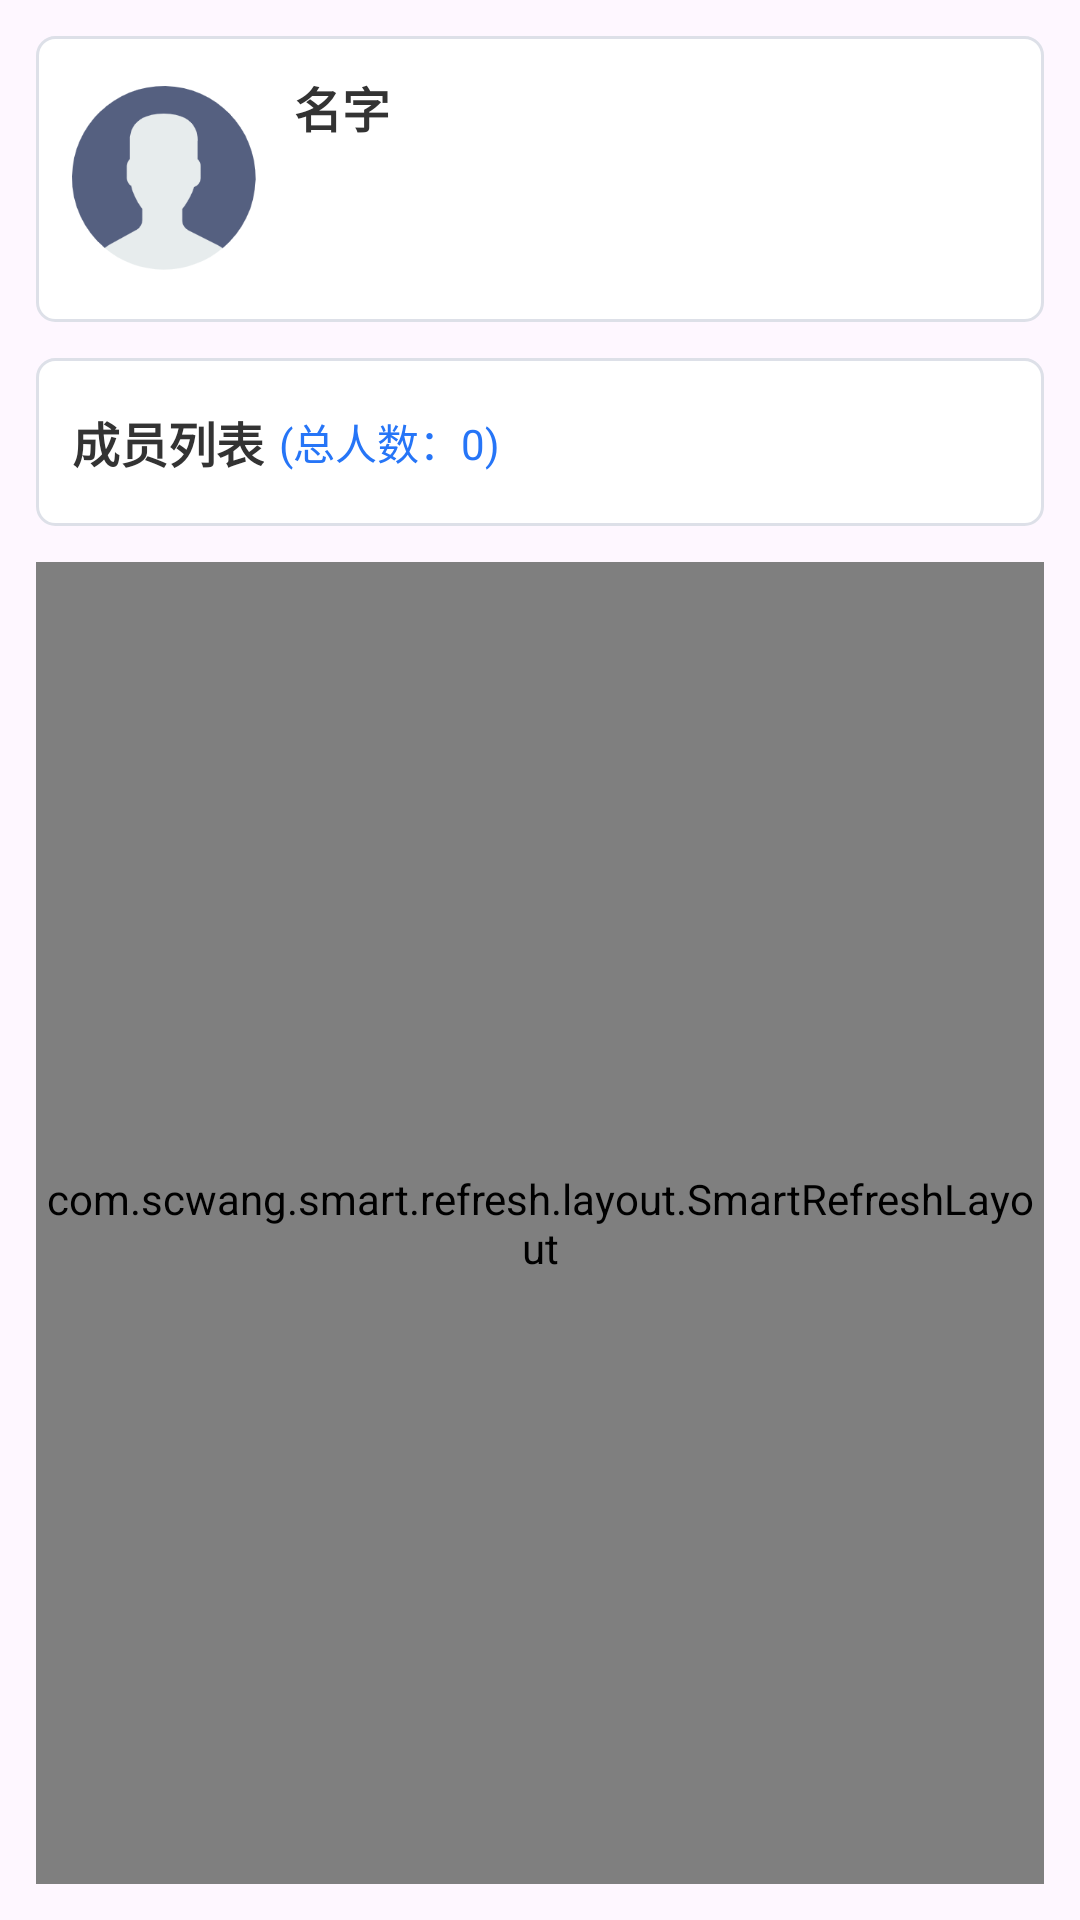

Produce the Android XML layout that renders to this screen, including the resource entries it uses.
<!-- AndroidManifest.xml: application theme Theme.StoreOperation -->
<!-- res/layout/activity_team.xml -->
<?xml version="1.0" encoding="utf-8"?>
<layout xmlns:android="http://schemas.android.com/apk/res/android"
    xmlns:app="http://schemas.android.com/apk/res-auto"
    xmlns:tools="http://schemas.android.com/tools">

    <data>

    </data>

    <LinearLayout
        android:id="@+id/main"
        android:layout_width="match_parent"
        android:layout_height="match_parent"
        android:orientation="vertical"
        android:padding="@dimen/dp_12"
        tools:context=".ui.team.TeamActivity">

        <LinearLayout
            android:id="@+id/ll_avatar"
            android:layout_width="match_parent"
            android:layout_height="wrap_content"
            android:gravity="center_vertical"
            android:padding="@dimen/dp_12"
            android:background="@drawable/shape_w_bg_grey_f_r8"
            android:orientation="horizontal">

            <ImageView
                android:id="@+id/iv_avatar"
                android:layout_width="@dimen/dp_62"
                android:layout_height="@dimen/dp_62"
                android:src="@mipmap/avatar_default"
                android:scaleType="centerCrop"/>

            <LinearLayout
                android:layout_width="wrap_content"
                android:layout_height="wrap_content"
                android:layout_marginStart="@dimen/dp_12"
                android:orientation="vertical">

                <TextView
                    android:id="@+id/tv_name"
                    style="@style/text_16_333"
                    android:layout_width="wrap_content"
                    android:layout_height="wrap_content"
                    android:textStyle="bold"
                    android:text="名字"/>

                <TextView
                    android:id="@+id/tv_phone"
                    style="@style/text_8080_14"
                    android:layout_width="wrap_content"
                    android:layout_height="wrap_content"
                    android:layout_marginTop="@dimen/dp_5"
                    tools:text="手机号码：12345678901" />

                <TextView
                    android:id="@+id/tv_level"
                    style="@style/text_8080_14"
                    android:layout_width="wrap_content"
                    android:layout_height="wrap_content"
                    android:layout_marginTop="@dimen/dp_5"
                    tools:text="当前等级：" />
            </LinearLayout>

        </LinearLayout>

        <LinearLayout
            android:layout_width="match_parent"
            android:layout_height="@dimen/dp_56"
            android:gravity="center_vertical"
            android:layout_marginTop="@dimen/dp_12"
            android:paddingStart="@dimen/dp_12"
            android:paddingEnd="@dimen/dp_12"
            android:background="@drawable/shape_w_bg_grey_f_r8"
            android:orientation="horizontal">

            <TextView
                android:id="@+id/tv_type"
                style="@style/text_16_333"
                android:layout_width="wrap_content"
                android:layout_height="wrap_content"
                android:text="成员列表"
                android:gravity="center_vertical"
                android:textStyle="bold"
                />

            <TextView
                android:id="@+id/tv_list_total"
                style="@style/text_14_colorPrimary"
                android:layout_width="wrap_content"
                android:layout_height="wrap_content"
                android:layout_marginLeft="@dimen/dp_5"
                android:layout_weight="1"
                android:text="(总人数：0)"/>

        </LinearLayout>
        <com.scwang.smart.refresh.layout.SmartRefreshLayout
            android:id="@+id/srl_refresh_task"
            android:layout_width="match_parent"
            android:layout_height="match_parent"
            android:layout_marginTop="@dimen/dp_12">

            <RelativeLayout
                android:layout_width="match_parent"
                android:layout_height="match_parent"
                >

                <androidx.recyclerview.widget.RecyclerView
                    android:id="@+id/recyclerView"
                    android:layout_width="match_parent"
                    android:layout_height="wrap_content" />

                
                <com.tiandao.store.operation.common.weight.EmptyView
                    android:id="@+id/emptyView"
                    android:layout_width="match_parent"
                    android:layout_height="match_parent"
                    app:emptyIcon="@mipmap/ic_empty_state"
                    app:emptyMessage="@string/empty_default_message" />

            </RelativeLayout>

        </com.scwang.smart.refresh.layout.SmartRefreshLayout>

    </LinearLayout>
</layout>
<!-- resources referenced by this layout -->
<resources>
  <dimen name="dp_12">12dp</dimen>
  <dimen name="dp_5">5dp</dimen>
  <dimen name="dp_56">56dp</dimen>
  <dimen name="dp_62">62dp</dimen>
  <!-- drawable shape_w_bg_grey_f_r8 (drawable) -->
  <?xml version="1.0" encoding="utf-8"?>
  <shape xmlns:android="http://schemas.android.com/apk/res/android"
      android:shape="rectangle">
  
      <solid android:color="#FFF"/>
      <stroke android:color="#DDE0E8"
          android:width="1dp"/>
  
      <corners android:radius="6dp"/>
  
  
  </shape>
  <!-- mipmap avatar_default: png bitmap (mipmap-xxhdpi, 11294 bytes) -->
  <!-- mipmap ic_empty_state: png bitmap (mipmap-xxhdpi, 13601 bytes) -->
  <string name="empty_default_message">暂无数据</string>
  <style name="text_14_colorPrimary">
          <item name="android:textSize">@dimen/sp_14</item>
          <item name="android:textColor">@color/colorPrimary</item>
      </style>
  <style name="text_16_333">
          <item name="android:textSize">@dimen/sp_16</item>
          <item name="android:textColor">@color/color_333</item>
      </style>
  <style name="text_8080_14">
          <item name="android:textColor">#808080</item>
          <item name="android:textSize">@dimen/sp_14</item>
      </style>
  <style name="Theme.StoreOperation" parent="Base.Theme.StoreOperation" />
  <dimen name="sp_14">14sp</dimen>
  <color name="colorPrimary">#2675F7</color>
  <dimen name="sp_16">16sp</dimen>
  <color name="color_333">#333333</color>
  <style name="Base.Theme.StoreOperation" parent="Theme.Material3.DayNight.NoActionBar">
          
          
      </style>
</resources>
